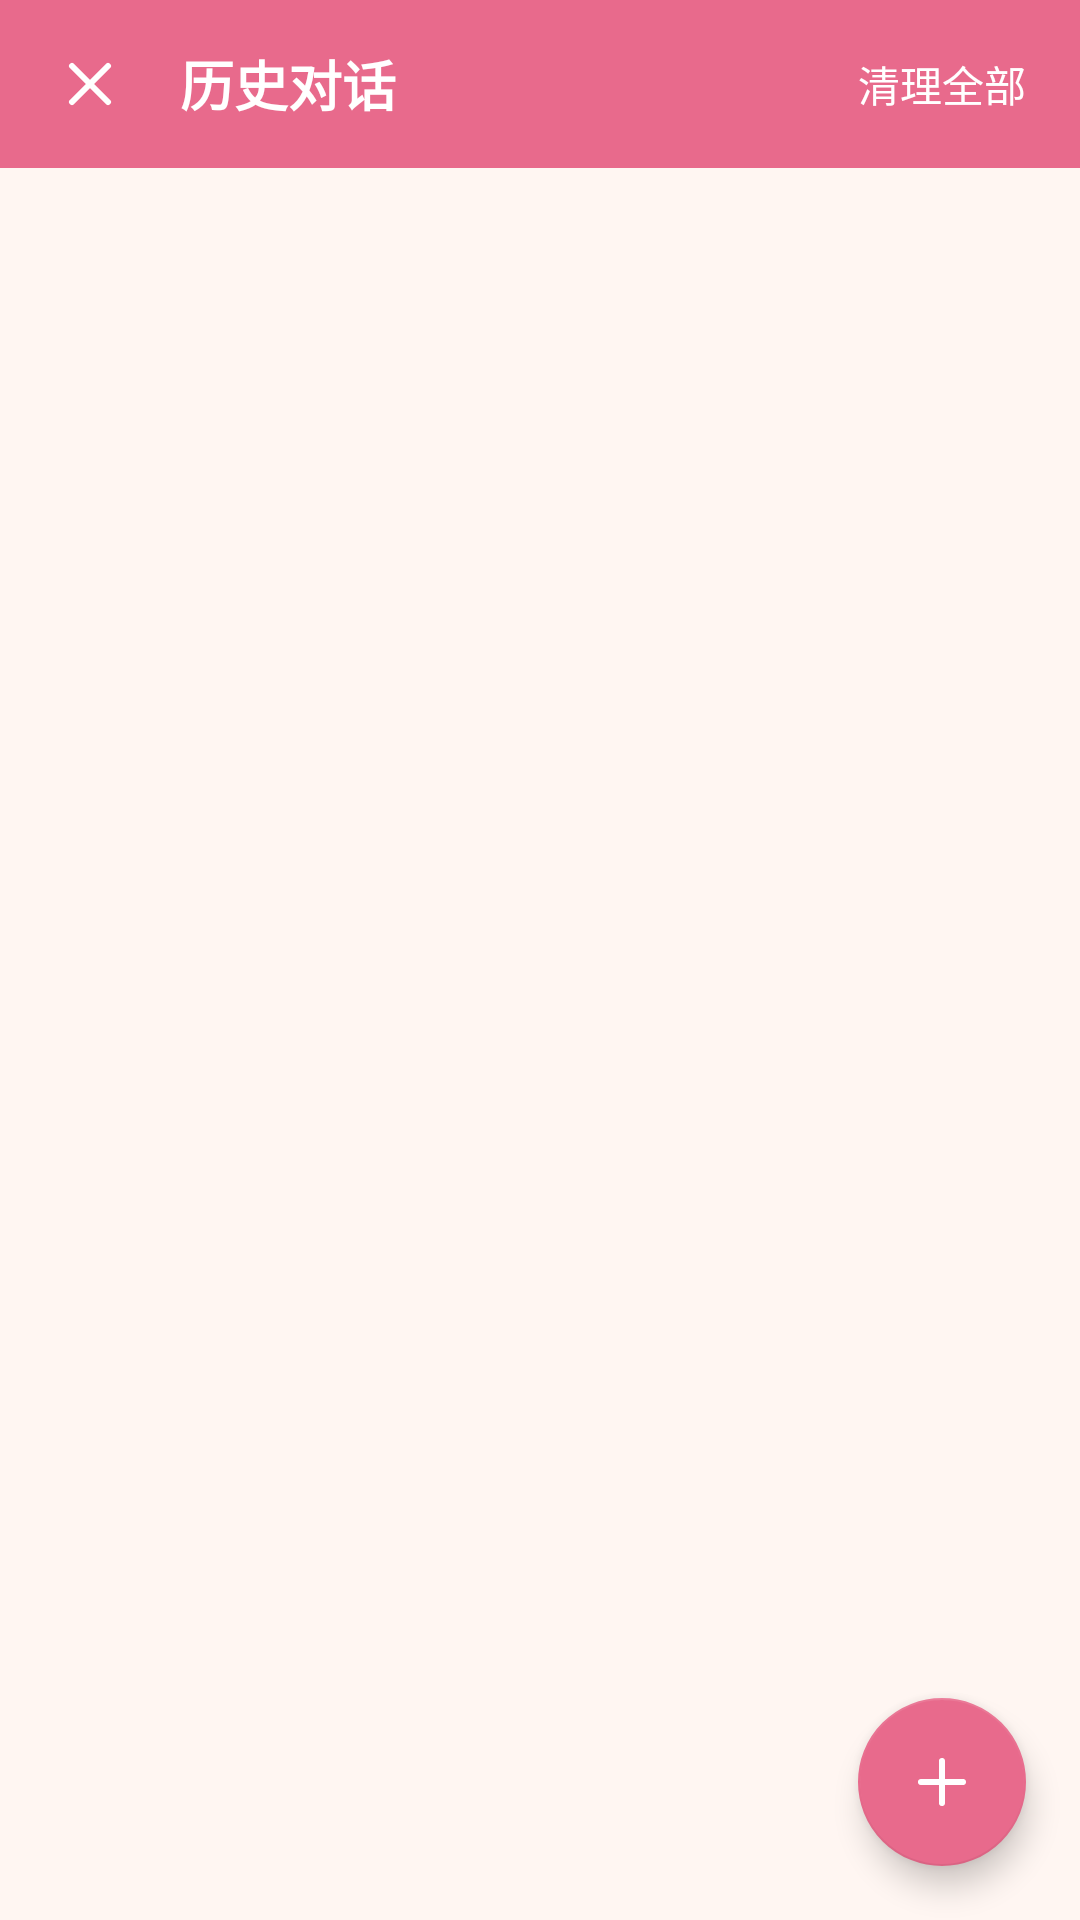

This screen was rendered from an Android layout file. Write that file and the resources it references.
<!-- AndroidManifest.xml: application theme Theme.Qi -->
<!-- res/layout/activity_history.xml -->
<?xml version="1.0" encoding="utf-8"?>
<FrameLayout xmlns:android="http://schemas.android.com/apk/res/android"
    xmlns:app="http://schemas.android.com/apk/res-auto"
    android:layout_width="match_parent"
    android:layout_height="match_parent"
    android:background="?android:attr/colorBackground">

    <LinearLayout
        android:layout_width="match_parent"
        android:layout_height="match_parent"
        android:orientation="vertical">

        <LinearLayout
            android:layout_width="match_parent"
            android:layout_height="?attr/actionBarSize"
            android:orientation="horizontal"
            android:gravity="center_vertical"
            android:background="@color/rose"
            android:paddingStart="8dp"
            android:paddingEnd="8dp">

            <ImageButton
                android:id="@+id/backBtn"
                android:layout_width="44dp"
                android:layout_height="44dp"
                android:background="?attr/selectableItemBackgroundBorderless"
                android:src="@drawable/ic_close"
                android:tint="#FFFFFF"
                android:contentDescription="返回" />

            <TextView
                android:layout_width="0dp"
                android:layout_height="wrap_content"
                android:layout_weight="1"
                android:text="历史对话"
                android:textColor="#FFFFFF"
                android:textSize="18sp"
                android:textStyle="bold"
                android:paddingStart="8dp" />

            <TextView
                android:id="@+id/clearAllBtn"
                android:layout_width="wrap_content"
                android:layout_height="wrap_content"
                android:text="清理全部"
                android:textColor="#FFFFFF"
                android:textSize="14sp"
                android:padding="10dp" />
        </LinearLayout>

        <androidx.recyclerview.widget.RecyclerView
            android:id="@+id/historyList"
            android:layout_width="match_parent"
            android:layout_height="match_parent"
            android:padding="12dp"
            android:clipToPadding="false" />
    </LinearLayout>

    <com.google.android.material.floatingactionbutton.FloatingActionButton
        android:id="@+id/newConvFab"
        android:layout_width="wrap_content"
        android:layout_height="wrap_content"
        android:layout_gravity="bottom|end"
        android:layout_margin="18dp"
        app:srcCompat="@drawable/ic_add"
        app:tint="#FFFFFF"
        app:backgroundTint="@color/rose"
        android:contentDescription="新对话" />
</FrameLayout>
<!-- resources referenced by this layout -->
<resources>
  <color name="rose">#E86A8C</color>
  <!-- drawable ic_add (drawable) -->
  <vector xmlns:android="http://schemas.android.com/apk/res/android"
      android:width="24dp" android:height="24dp"
      android:viewportWidth="24" android:viewportHeight="24"
      android:tint="#FFFFFF">
      <path android:fillColor="#00000000"
          android:strokeColor="#FFFFFF" android:strokeWidth="2"
          android:strokeLineCap="round"
          android:pathData="M12 5v14M5 12h14" />
  </vector>
  <!-- drawable ic_close (drawable) -->
  <vector xmlns:android="http://schemas.android.com/apk/res/android"
      android:width="24dp" android:height="24dp" android:viewportWidth="24" android:viewportHeight="24"
      android:tint="#000000">
      <path android:fillColor="#00000000" android:strokeColor="#000000" android:strokeWidth="2"
          android:strokeLineCap="round"
          android:pathData="M6 6l12 12M18 6L6 18" />
  </vector>
  <style name="Theme.Qi" parent="Theme.MaterialComponents.DayNight.NoActionBar">
          <item name="colorPrimary">@color/rose</item>
          <item name="colorPrimaryVariant">@color/blush</item>
          <item name="colorOnPrimary">#FFFFFF</item>
          <item name="colorSecondary">@color/lavender</item>
          <item name="colorOnSecondary">#FFFFFF</item>
          <item name="android:colorBackground">@color/bg</item>
          <item name="colorSurface">@color/card</item>
          <item name="colorOnSurface">@color/ink</item>
          <item name="colorOnSurfaceVariant">@color/ink_soft</item>
          <item name="colorOnBackground">@color/ink</item>
          <item name="android:statusBarColor">@color/bg</item>
          <item name="android:navigationBarColor">@color/bg</item>
          <item name="android:windowLightStatusBar">true</item>
          <item name="bottomNavigationStyle">@style/Widget.Qi.BottomNav</item>
      </style>
  <color name="blush">#FF8FA3</color>
  <color name="lavender">#C9B6E4</color>
  <color name="bg">#FFF6F2</color>
  <color name="card">#FFFFFFFF</color>
  <color name="ink">#3A2E33</color>
  <color name="ink_soft">#7A6B72</color>
  <style name="Widget.Qi.BottomNav" parent="Widget.MaterialComponents.BottomNavigationView">
          <item name="itemIconTint">@color/bnv_tint</item>
          <item name="itemTextColor">@color/bnv_tint</item>
          <item name="android:background">@color/card</item>
      </style>
</resources>
